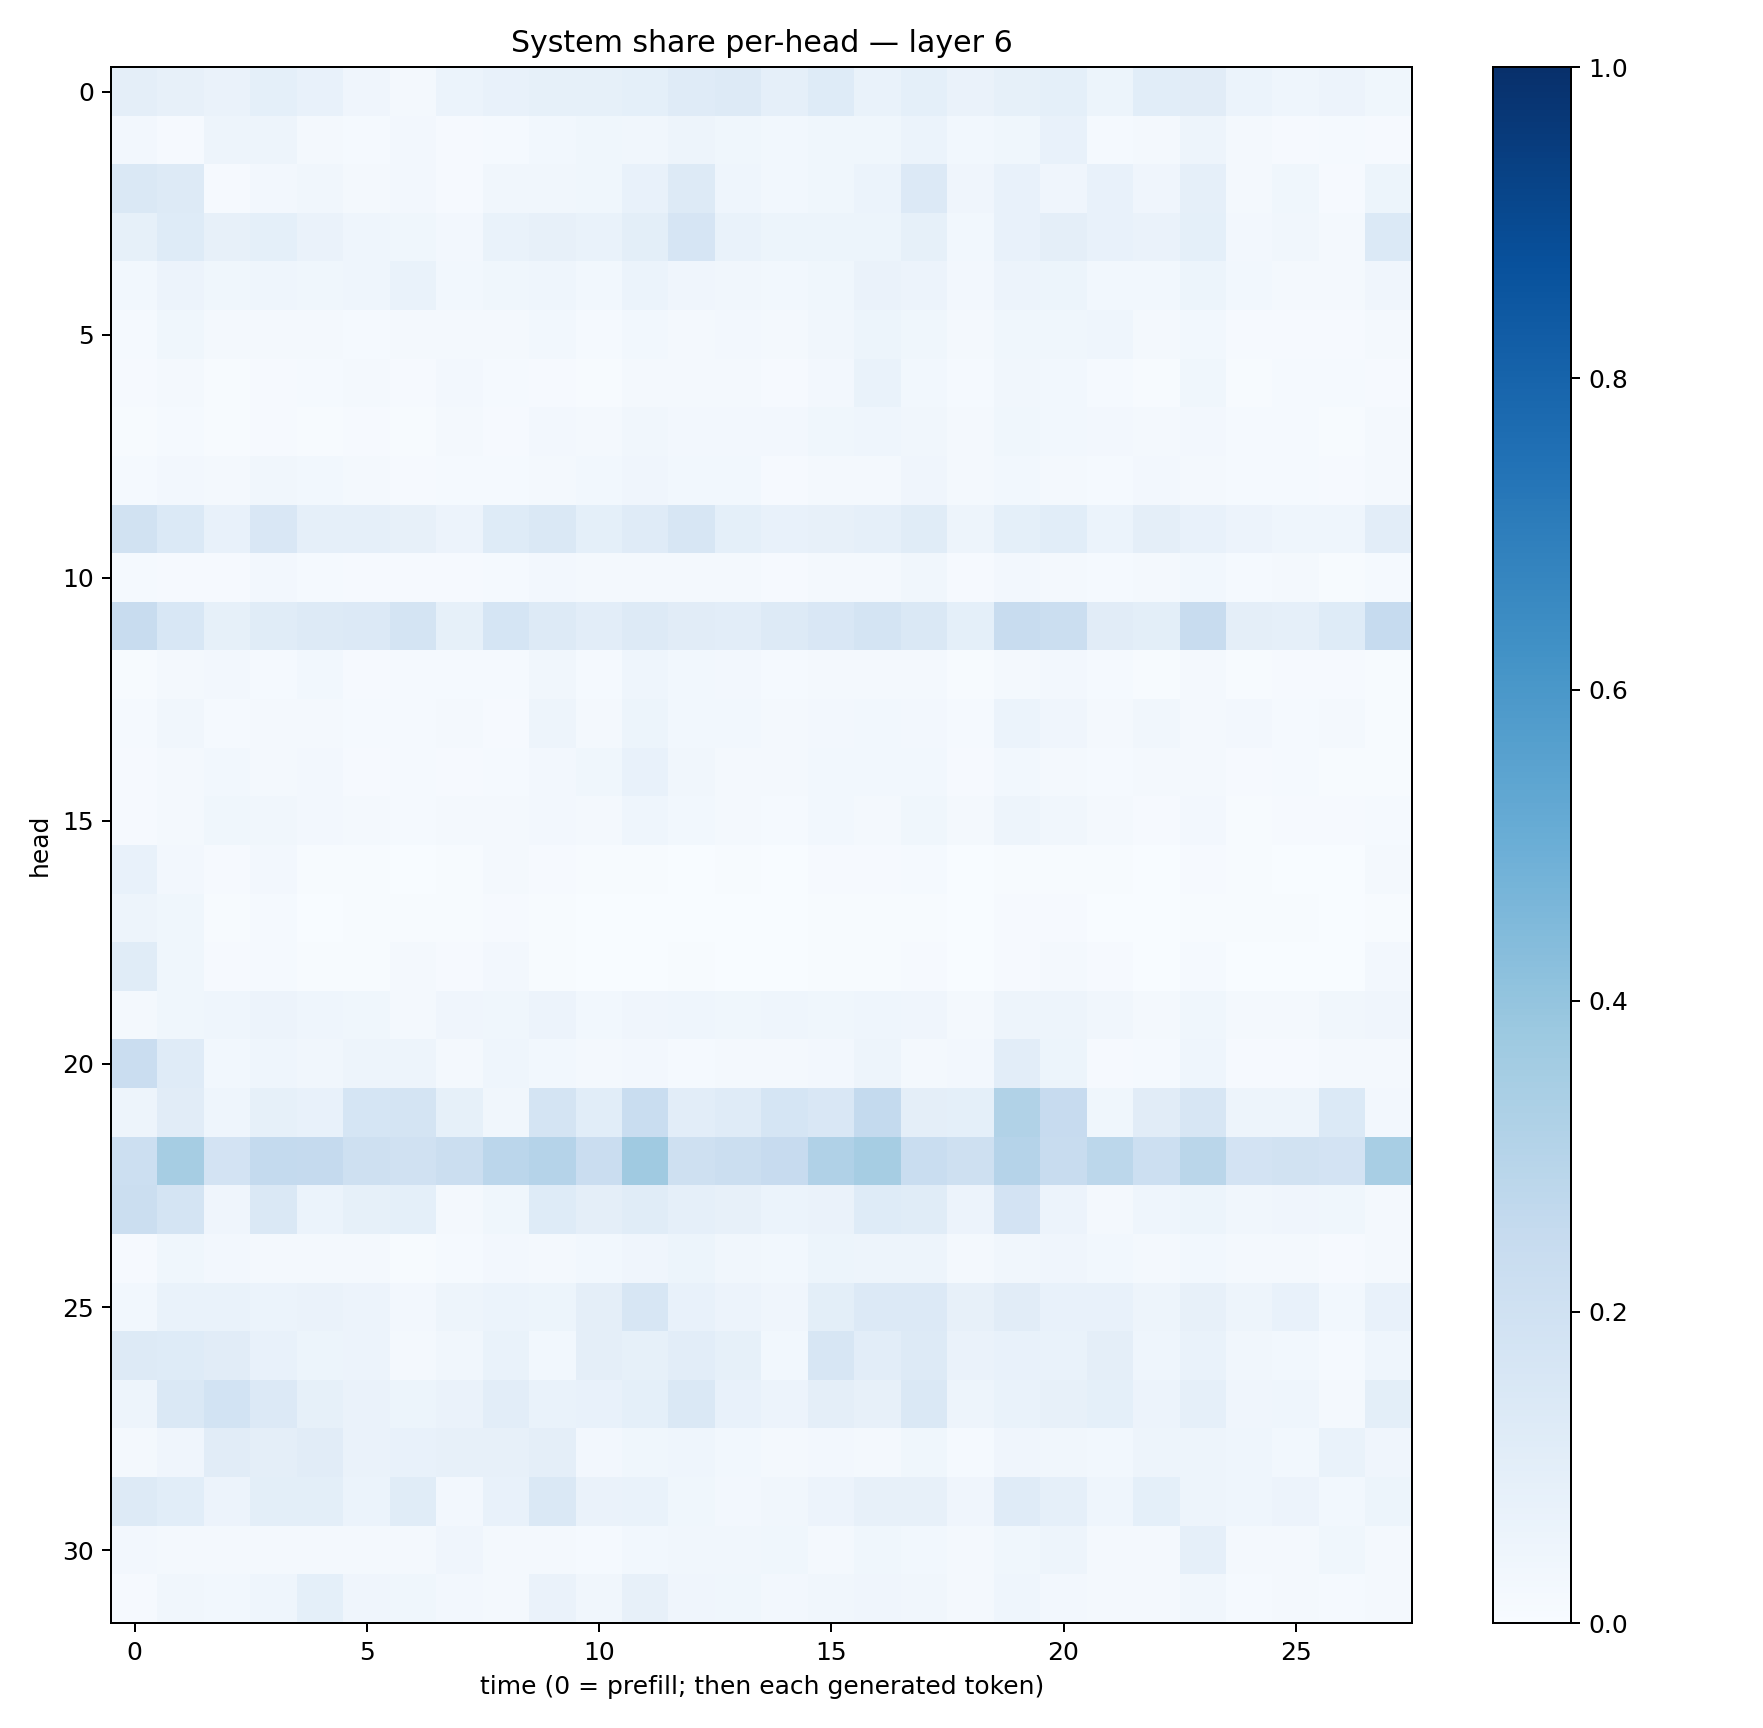

Source data for this figure (header and first rows):
0.09382353, 0.079270616, 0.06350008, 0.09292638, 0.07500336, 0.04214424, 0.015746227, 0.059324745, 0.07609061, 0.08269261, 0.08510207, 0.09242954, 0.11992237, 0.12645929, 0.08890498, 0.12257878, 0.0668857, 0.09260997, 0.06311339, 0.08284894, 0.091586545, 0.053803492, 0.10660771, 0.11182052
0.02473, 0.009825, 0.04771, 0.04723, 0.02149, 0.01368, 0.02474, 0.01112, 0.01537, 0.02785, 0.0389, 0.03395, 0.04796, 0.03828, 0.0295, 0.03752, 0.03766, 0.06182, 0.0303, 0.03717, 0.07214, 0.01363, 0.02281, 0.04941
0.1413, 0.1317, 0.0112, 0.02464, 0.03241, 0.02339, 0.02564, 0.01048, 0.0314, 0.03207, 0.03592, 0.0757, 0.1265, 0.04677, 0.02938, 0.03572, 0.06169, 0.1339, 0.04258, 0.07152, 0.03955, 0.07108, 0.03957, 0.08675
0.08438, 0.1211, 0.07912, 0.09043, 0.0627, 0.04541, 0.03666, 0.02363, 0.06835, 0.07831, 0.0673, 0.09864, 0.1674, 0.06817, 0.05387, 0.0541, 0.05241, 0.08216, 0.03113, 0.07542, 0.09513, 0.07599, 0.06535, 0.09374
0.03014, 0.05475, 0.03564, 0.04542, 0.03815, 0.0438, 0.06859, 0.02859, 0.03778, 0.04484, 0.02736, 0.06056, 0.04029, 0.035, 0.02775, 0.03803, 0.0635, 0.05493, 0.02679, 0.05683, 0.05365, 0.02803, 0.03109, 0.05142
0.01252, 0.03565, 0.01568, 0.02116, 0.01683, 0.01256, 0.02209, 0.01764, 0.02085, 0.02904, 0.01541, 0.02877, 0.02231, 0.02382, 0.02134, 0.03224, 0.05204, 0.03802, 0.01677, 0.03637, 0.03658, 0.04351, 0.02144, 0.03101
0.008611, 0.01679, 0.006676, 0.01117, 0.01557, 0.01667, 0.009014, 0.02446, 0.0134, 0.01161, 0.00592, 0.02252, 0.01604, 0.01821, 0.01129, 0.02696, 0.06926, 0.02879, 0.01432, 0.03307, 0.03093, 0.01526, 0.004633, 0.037
0.006609, 0.01325, 0.00769, 0.01031, 0.007097, 0.009739, 0.006078, 0.01764, 0.009391, 0.02577, 0.02022, 0.03209, 0.02709, 0.02624, 0.02611, 0.03866, 0.04397, 0.03146, 0.0162, 0.03593, 0.03055, 0.02458, 0.01996, 0.02611
0.01464, 0.02573, 0.02191, 0.03449, 0.02926, 0.01691, 0.009281, 0.0133, 0.01417, 0.02237, 0.02903, 0.03938, 0.02957, 0.02739, 0.01154, 0.02236, 0.02053, 0.04227, 0.02284, 0.03065, 0.0173, 0.01443, 0.02549, 0.01837
0.1929, 0.1382, 0.07414, 0.1512, 0.08625, 0.08886, 0.08089, 0.0578, 0.1225, 0.1459, 0.09078, 0.1182, 0.1569, 0.09009, 0.07662, 0.08201, 0.08716, 0.1168, 0.04802, 0.09079, 0.1056, 0.05906, 0.09594, 0.07708
0.01275, 0.009406, 0.008064, 0.02419, 0.01173, 0.01023, 0.01166, 0.008456, 0.01239, 0.02707, 0.02052, 0.01936, 0.02228, 0.01672, 0.009861, 0.01954, 0.02145, 0.03219, 0.0115, 0.02433, 0.02341, 0.01393, 0.01647, 0.02801
0.2378, 0.1559, 0.08315, 0.1161, 0.1323, 0.1344, 0.1742, 0.0856, 0.1704, 0.1268, 0.1019, 0.1319, 0.1106, 0.1039, 0.1273, 0.1508, 0.1778, 0.1451, 0.09151, 0.2408, 0.2218, 0.1129, 0.09767, 0.2344
0.007358, 0.01847, 0.02374, 0.01511, 0.03076, 0.007907, 0.0118, 0.0142, 0.01456, 0.03271, 0.01411, 0.04361, 0.02867, 0.02394, 0.01477, 0.02205, 0.02303, 0.01851, 0.006909, 0.02111, 0.02496, 0.01173, 0.006733, 0.01615
0.01353, 0.03404, 0.01409, 0.02032, 0.02013, 0.01319, 0.01409, 0.01903, 0.008148, 0.04821, 0.01752, 0.05158, 0.03042, 0.02847, 0.01985, 0.02345, 0.03108, 0.02612, 0.01441, 0.059, 0.04177, 0.02147, 0.03136, 0.01838
0.008702, 0.01824, 0.02876, 0.0228, 0.02729, 0.009032, 0.01304, 0.008475, 0.01201, 0.02387, 0.03818, 0.07297, 0.03207, 0.02237, 0.01604, 0.02992, 0.02868, 0.02955, 0.009215, 0.02796, 0.02063, 0.01516, 0.01873, 0.01722
0.0107, 0.01975, 0.03696, 0.03461, 0.02716, 0.0162, 0.01311, 0.0196, 0.023, 0.02435, 0.01942, 0.04342, 0.0282, 0.01918, 0.01285, 0.0286, 0.02289, 0.03881, 0.01589, 0.04803, 0.03164, 0.0222, 0.008884, 0.02435
0.07626, 0.02596, 0.01058, 0.02606, 0.006594, 0.005274, 0.003612, 0.005213, 0.02339, 0.008085, 0.005439, 0.005877, 0.003806, 0.004208, 0.003241, 0.0101, 0.009374, 0.01239, 0.002131, 0.007628, 0.006134, 0.00666, 0.003119, 0.009835
0.04967, 0.03748, 0.005783, 0.01479, 0.003178, 0.006477, 0.005097, 0.004719, 0.009111, 0.005507, 0.002513, 0.002736, 0.001832, 0.001907, 0.00289, 0.004609, 0.007504, 0.007321, 0.00261, 0.01026, 0.008754, 0.002631, 0.003414, 0.006014
0.115, 0.03777, 0.007854, 0.01209, 0.005415, 0.006448, 0.02219, 0.008035, 0.02441, 0.006202, 0.002378, 0.002574, 0.004083, 0.002191, 0.00358, 0.0052, 0.007622, 0.008434, 0.001905, 0.008192, 0.01798, 0.008842, 0.002858, 0.01409
0.02329, 0.03774, 0.0433, 0.0565, 0.04424, 0.03774, 0.02222, 0.04044, 0.03801, 0.055, 0.02999, 0.04237, 0.04562, 0.03546, 0.04394, 0.03642, 0.04477, 0.04257, 0.02189, 0.04864, 0.05005, 0.0315, 0.02226, 0.03786
0.2291, 0.1182, 0.02759, 0.04676, 0.03155, 0.04775, 0.05027, 0.02003, 0.04405, 0.03092, 0.01648, 0.0254, 0.01247, 0.02145, 0.02188, 0.0263, 0.04779, 0.01883, 0.02597, 0.1027, 0.05287, 0.01072, 0.01501, 0.0463
0.04764, 0.1117, 0.04404, 0.08266, 0.0704, 0.1714, 0.1796, 0.08264, 0.03413, 0.1731, 0.1058, 0.2335, 0.1017, 0.1179, 0.1687, 0.1502, 0.2553, 0.09458, 0.09318, 0.3139, 0.243, 0.03791, 0.1127, 0.1582
0.217, 0.3514, 0.1805, 0.2547, 0.2522, 0.2093, 0.1961, 0.2218, 0.2814, 0.3043, 0.2296, 0.3686, 0.2037, 0.225, 0.2442, 0.3167, 0.3489, 0.2315, 0.2066, 0.3028, 0.2408, 0.2775, 0.2177, 0.2873
0.2256, 0.1774, 0.04269, 0.1432, 0.06101, 0.08233, 0.09363, 0.01961, 0.03563, 0.1235, 0.09583, 0.1153, 0.08737, 0.08185, 0.05947, 0.06567, 0.1223, 0.1156, 0.05686, 0.1836, 0.05583, 0.01831, 0.0436, 0.05442
0.01019, 0.0377, 0.02688, 0.01986, 0.01811, 0.02335, 0.007334, 0.01506, 0.02384, 0.01916, 0.0304, 0.0419, 0.05346, 0.03227, 0.02859, 0.05363, 0.04942, 0.04958, 0.01908, 0.03215, 0.03998, 0.02959, 0.01685, 0.02952
0.03103, 0.06716, 0.06716, 0.05923, 0.06402, 0.05552, 0.0236, 0.04945, 0.06148, 0.0534, 0.09741, 0.1613, 0.07748, 0.05685, 0.04148, 0.09959, 0.1354, 0.1363, 0.07971, 0.1106, 0.07385, 0.07109, 0.04817, 0.07828
0.1263, 0.1231, 0.1095, 0.07463, 0.05234, 0.05529, 0.02109, 0.033, 0.06791, 0.0289, 0.09441, 0.083, 0.1019, 0.08242, 0.03028, 0.1602, 0.1046, 0.1307, 0.06278, 0.07253, 0.06932, 0.0943, 0.04583, 0.06784
0.05028, 0.1454, 0.1849, 0.1348, 0.08207, 0.06346, 0.05227, 0.06258, 0.1024, 0.06933, 0.07686, 0.09336, 0.1448, 0.07758, 0.05634, 0.09388, 0.0789, 0.145, 0.04753, 0.0676, 0.07953, 0.09359, 0.05577, 0.08941
0.02066, 0.0405, 0.1104, 0.09492, 0.112, 0.06462, 0.07322, 0.07946, 0.08022, 0.09381, 0.02669, 0.03755, 0.0442, 0.03015, 0.02298, 0.02539, 0.02021, 0.03824, 0.01364, 0.0405, 0.03375, 0.02844, 0.04857, 0.04757
0.1309, 0.1086, 0.0554, 0.09775, 0.1001, 0.06114, 0.1144, 0.02718, 0.07275, 0.1461, 0.06633, 0.0687, 0.03898, 0.02724, 0.03276, 0.05773, 0.0804, 0.0786, 0.03933, 0.1192, 0.08704, 0.04436, 0.0935, 0.04772
0.02686, 0.02012, 0.02059, 0.01707, 0.01617, 0.01936, 0.01925, 0.04078, 0.01939, 0.01855, 0.01428, 0.02798, 0.03135, 0.03176, 0.036, 0.02041, 0.03565, 0.02923, 0.0176, 0.03797, 0.04832, 0.01788, 0.0202, 0.08676
0.01142, 0.03478, 0.02887, 0.0442, 0.09109, 0.0408, 0.036, 0.02443, 0.02259, 0.0661, 0.03477, 0.0786, 0.04049, 0.03723, 0.0255, 0.03281, 0.04003, 0.03445, 0.02046, 0.04655, 0.02407, 0.01659, 0.02127, 0.03509
